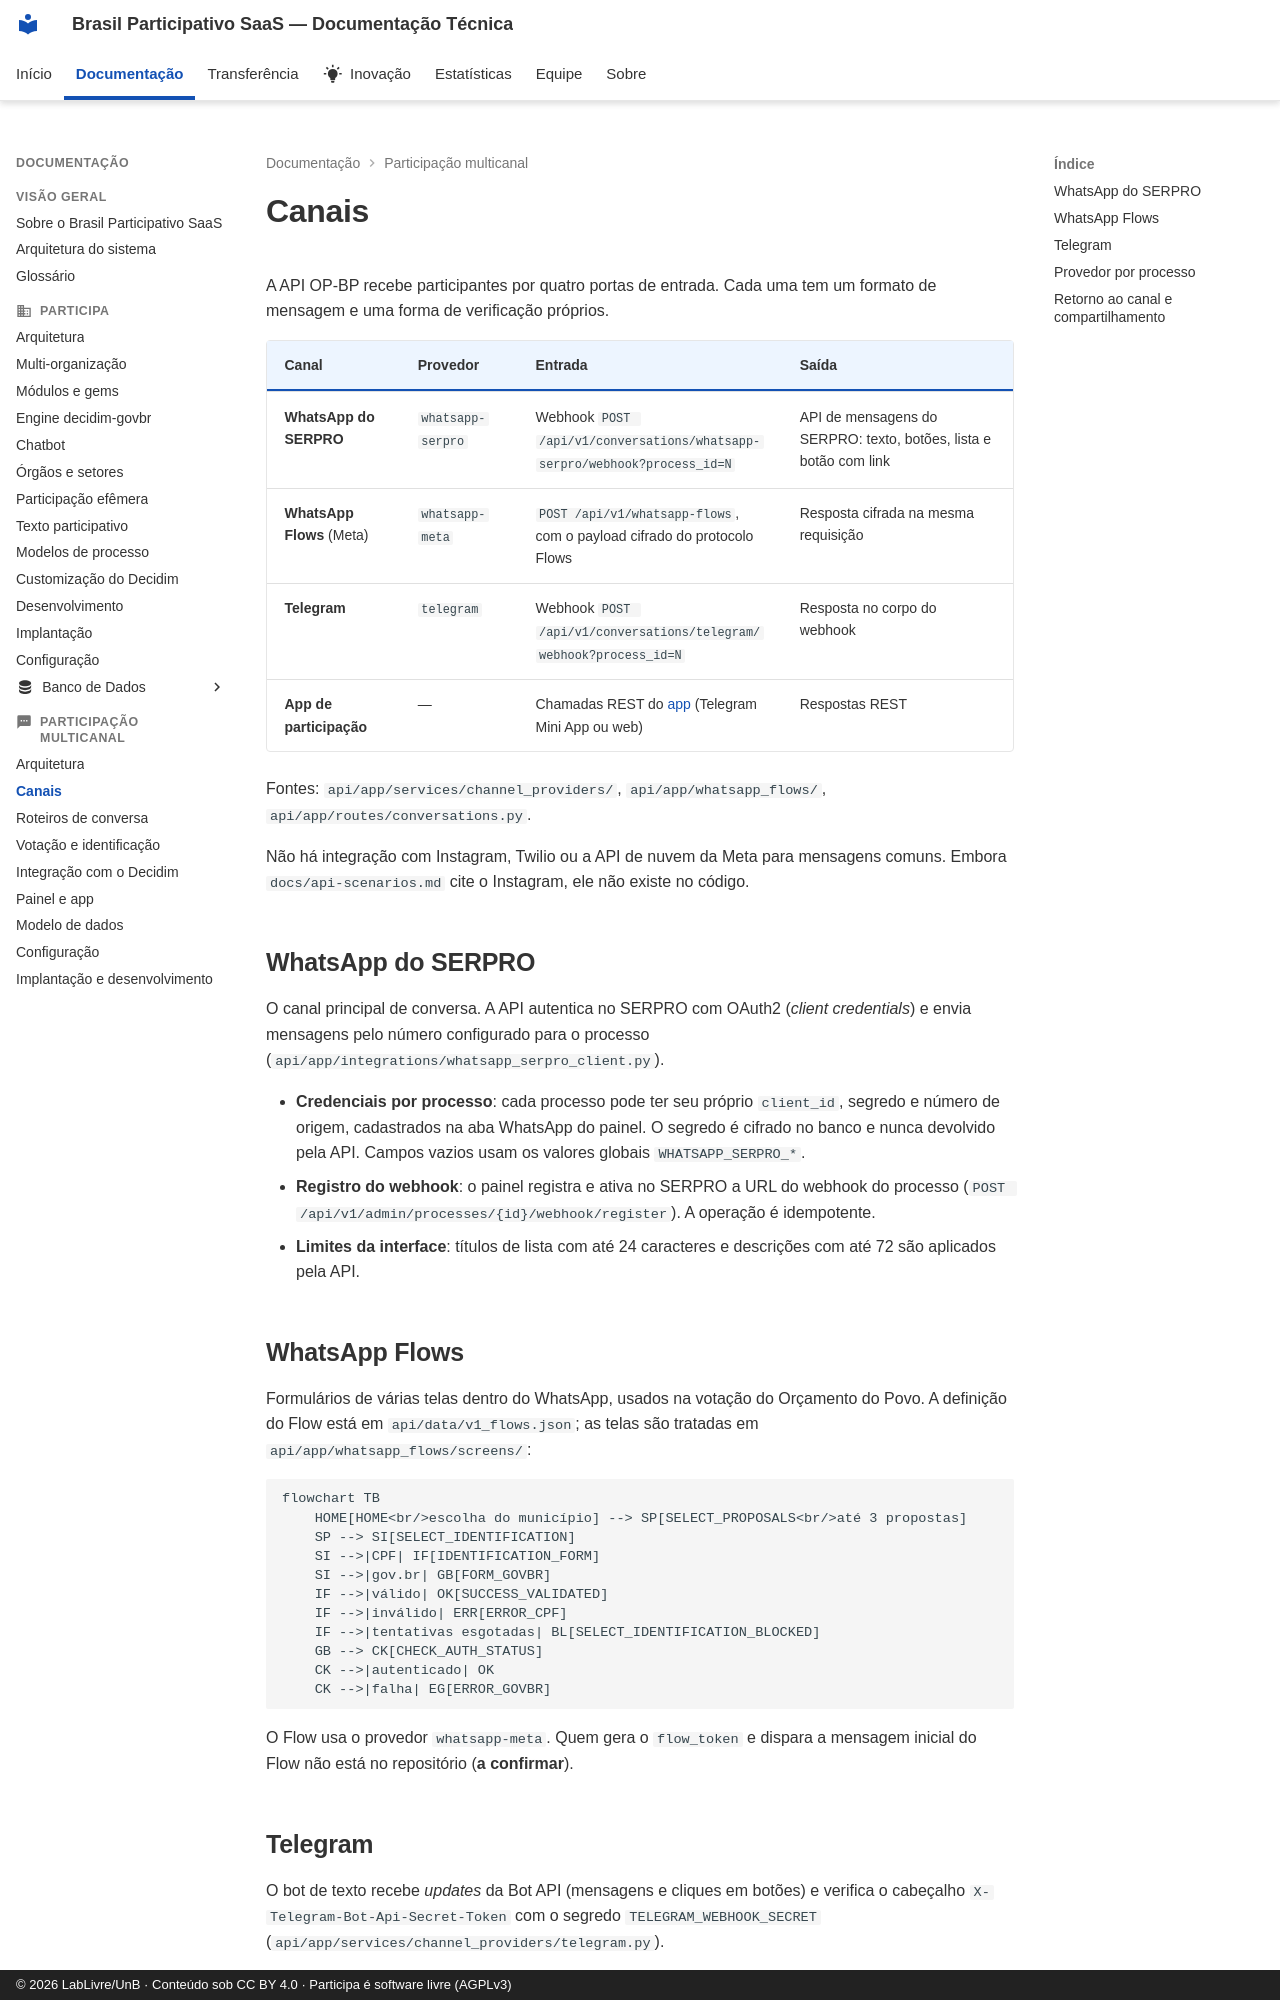

repository: RochaCarla/doc-saas-bp · page: multicanal/canais/index.html · generator: mkdocs · copyright: © 2026 LabLivre/UnB · Conteúdo sob CC BY 4.0 · Participa é software livre (AGPLv3)

# Canais

A API OP-BP recebe participantes por quatro portas de entrada. Cada uma tem um formato de mensagem e uma forma de verificação próprios.

| Canal | Provedor | Entrada | Saída |
|-------|----------|---------|-------|
| **WhatsApp do SERPRO** | `whatsapp-serpro` | Webhook `POST /api/v1/conversations/whatsapp-serpro/webhook?process_id=N` | API de mensagens do SERPRO: texto, botões, lista e botão com link |
| **WhatsApp Flows** (Meta) | `whatsapp-meta` | `POST /api/v1/whatsapp-flows`, com o payload cifrado do protocolo Flows | Resposta cifrada na mesma requisição |
| **Telegram** | `telegram` | Webhook `POST /api/v1/conversations/telegram/webhook?process_id=N` | Resposta no corpo do webhook |
| **App de participação** | — | Chamadas REST do [app](painel.md#app-de-participacao) (Telegram Mini App ou web) | Respostas REST |

Fontes: `api/app/services/channel_providers/`, `api/app/whatsapp_flows/`, `api/app/routes/conversations.py`.

Não há integração com Instagram, Twilio ou a API de nuvem da Meta para mensagens comuns. Embora `docs/api-scenarios.md` cite o Instagram, ele não existe no código.

## WhatsApp do SERPRO

O canal principal de conversa. A API autentica no SERPRO com OAuth2 (*client credentials*) e envia mensagens pelo número configurado para o processo (`api/app/integrations/whatsapp_serpro_client.py`).

- **Credenciais por processo**: cada processo pode ter seu próprio `client_id`, segredo e número de origem, cadastrados na aba WhatsApp do painel. O segredo é cifrado no banco e nunca devolvido pela API. Campos vazios usam os valores globais `WHATSAPP_SERPRO_*`.
- **Registro do webhook**: o painel registra e ativa no SERPRO a URL do webhook do processo (`POST /api/v1/admin/processes/{id}/webhook/register`). A operação é idempotente.
- **Limites da interface**: títulos de lista com até 24 caracteres e descrições com até 72 são aplicados pela API.

## WhatsApp Flows

Formulários de várias telas dentro do WhatsApp, usados na votação do Orçamento do Povo. A definição do Flow está em `api/data/v1_flows.json`; as telas são tratadas em `api/app/whatsapp_flows/screens/`:

```mermaid
flowchart TB
    HOME[HOME<br/>escolha do município] --> SP[SELECT_PROPOSALS<br/>até 3 propostas]
    SP --> SI[SELECT_IDENTIFICATION]
    SI -->|CPF| IF[IDENTIFICATION_FORM]
    SI -->|gov.br| GB[FORM_GOVBR]
    IF -->|válido| OK[SUCCESS_VALIDATED]
    IF -->|inválido| ERR[ERROR_CPF]
    IF -->|tentativas esgotadas| BL[SELECT_IDENTIFICATION_BLOCKED]
    GB --> CK[CHECK_AUTH_STATUS]
    CK -->|autenticado| OK
    CK -->|falha| EG[ERROR_GOVBR]
```

O Flow usa o provedor `whatsapp-meta`. Quem gera o `flow_token` e dispara a mensagem inicial do Flow não está no repositório (**a confirmar**).
